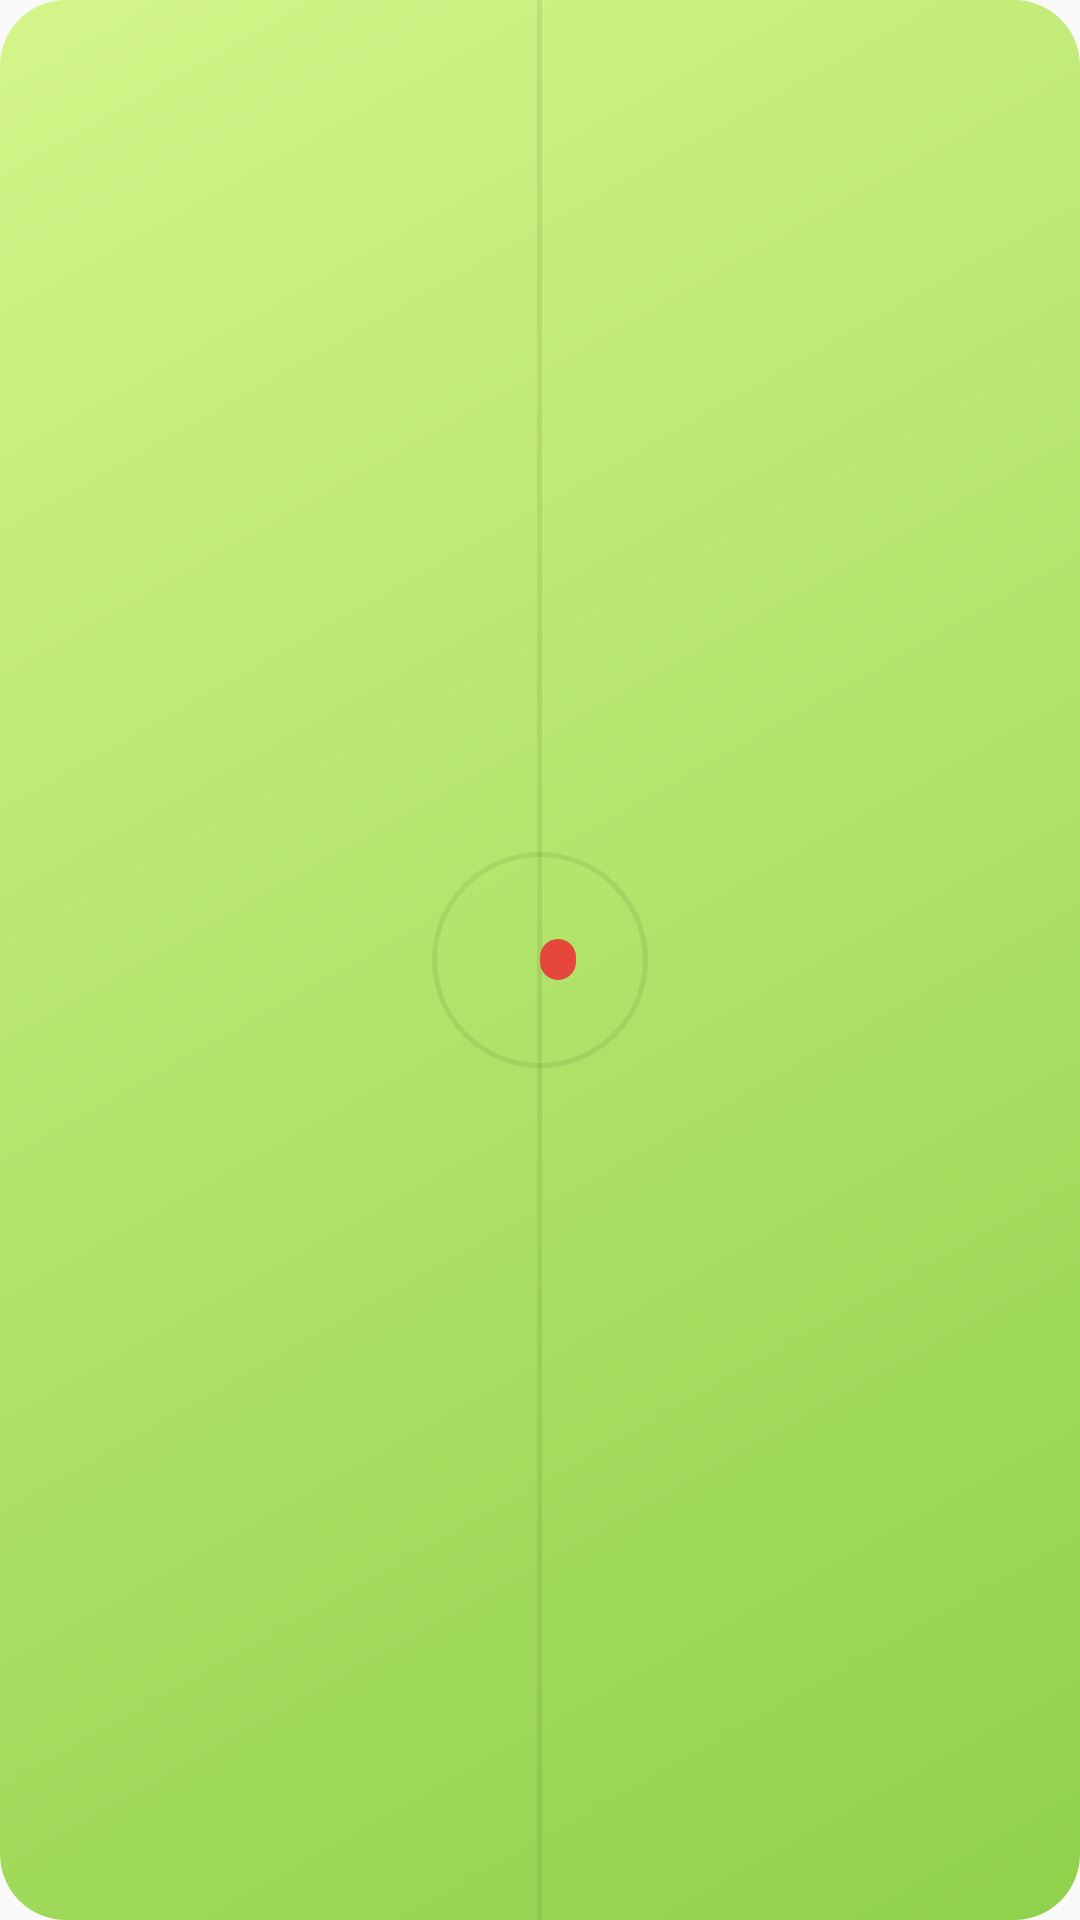

This screen was rendered from an Android layout file. Write that file and the resources it references.
<!-- AndroidManifest.xml: application theme Theme.Mintline -->
<!-- res/layout/notification_live_match_small.xml -->
<?xml version="1.0" encoding="utf-8"?>
<LinearLayout xmlns:android="http://schemas.android.com/apk/res/android" android:layout_width="match_parent" android:layout_height="wrap_content"
    android:background="@drawable/ln_card" android:gravity="center_vertical" android:orientation="horizontal" android:paddingStart="10dp" android:paddingEnd="10dp" android:paddingTop="6dp" android:paddingBottom="6dp">
    <FrameLayout android:layout_width="26dp" android:layout_height="26dp" android:background="@drawable/ln_crest_plate">
            <ImageView android:id="@+id/ln_home_logo" android:layout_width="match_parent" android:layout_height="match_parent" android:padding="3dp" android:scaleType="fitCenter" />
        </FrameLayout>
    <TextView android:id="@+id/ln_home" android:layout_width="0dp" android:layout_height="wrap_content" android:layout_weight="1" android:layout_marginStart="6dp" android:maxLines="1" android:ellipsize="end" android:textSize="13sp" android:textColor="#FF102000" android:fontFamily="@font/epilogue" />
    <TextView android:id="@+id/ln_score" android:layout_width="wrap_content" android:layout_height="wrap_content" android:paddingStart="6dp" android:paddingEnd="6dp" android:textSize="17sp" android:textColor="#FF102000" android:fontFamily="@font/epilogue" />
    <TextView android:id="@+id/ln_clock" android:layout_width="wrap_content" android:layout_height="wrap_content" android:background="@drawable/ln_minute_pill"
        android:paddingStart="6dp" android:paddingEnd="6dp" android:textSize="10sp" android:textColor="#FFFFFFFF" android:fontFamily="@font/epilogue" />
    <TextView android:id="@+id/ln_away" android:layout_width="0dp" android:layout_height="wrap_content" android:layout_weight="1" android:layout_marginEnd="6dp" android:gravity="end" android:maxLines="1" android:ellipsize="end" android:textSize="13sp" android:textColor="#FF102000" android:fontFamily="@font/epilogue" />
    <FrameLayout android:layout_width="26dp" android:layout_height="26dp" android:background="@drawable/ln_crest_plate">
            <ImageView android:id="@+id/ln_away_logo" android:layout_width="match_parent" android:layout_height="match_parent" android:padding="3dp" android:scaleType="fitCenter" />
        </FrameLayout>
</LinearLayout>
<!-- resources referenced by this layout -->
<resources>
  <!-- drawable ln_card (drawable) -->
  <?xml version="1.0" encoding="utf-8"?>
  <layer-list xmlns:android="http://schemas.android.com/apk/res/android">
      <item>
          <shape android:shape="rectangle">
              <corners android:radius="22dp" />
              <gradient android:angle="315" android:startColor="#FFD4F58A" android:endColor="#FF8FD14B" />
          </shape>
      </item>
      
      <item android:gravity="center_horizontal" android:width="1.5dp">
          <shape android:shape="rectangle"><solid android:color="#14102000" /></shape>
      </item>
      <item android:gravity="center" android:width="72dp" android:height="72dp">
          <shape android:shape="oval"><stroke android:width="1.5dp" android:color="#14102000" /></shape>
      </item>
  </layer-list>
  <!-- drawable ln_minute_pill (drawable) -->
  <?xml version="1.0" encoding="utf-8"?>
  <shape xmlns:android="http://schemas.android.com/apk/res/android" android:shape="rectangle"><corners android:radius="20dp" /><solid android:color="#FFE5483A" /></shape>
  <style name="Theme.Mintline" parent="android:Theme.Material.Light.NoActionBar" />
</resources>
